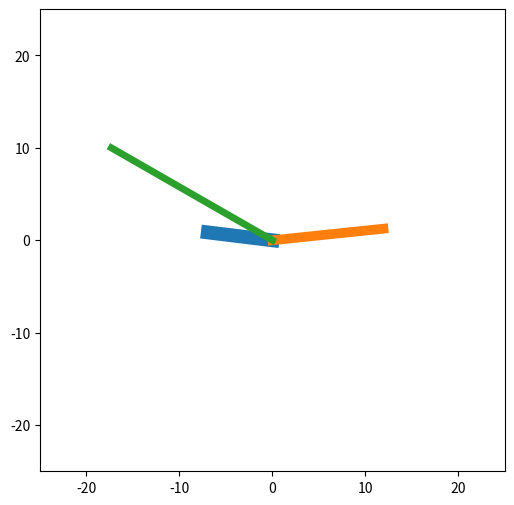

Python code for this plot:
import numpy
import matplotlib.pyplot as plt
import datetime
import math

### Closure defined up here
def clock(radius):
	def coordinate(theta):
		nonlocal radius
		x = radius * math.cos(theta*math.pi/180)
		y = radius * math.sin(theta*math.pi/180)
		return x, y
	return coordinate

## Demo
currentDT = datetime.datetime.now()
hour = currentDT.hour
minute = currentDT.minute
second = currentDT.second

# Calculate theta in degrees for each hand
theta_hour = 90-30*hour-minute/2
theta_min = 90-6*minute
theta_sec = 90-6*second

# Specify the length of hour, minute and second hands
length_of_hour_hand = 7
length_of_min_hand = 12
length_of_sec_hand = 20

hour_hand = clock(length_of_hour_hand)
x_hour, y_hour = hour_hand(theta_hour)

min_hand = clock(length_of_min_hand)
x_min, y_min = min_hand(theta_min)

sec_hand = clock(length_of_sec_hand)
x_sec, y_sec = sec_hand(theta_sec)

### plot
plt.figure(figsize=(6,6))
plt.axis([-25, 25, -25, 25])
plt.plot([0, x_hour], [0, y_hour], linewidth = 10)
plt.plot([0, x_min], [0, y_min], linewidth = 7)
plt.plot([0, x_sec], [0, y_sec], linewidth = 5)
plt.show()